Run: headless pygame with SDL's dummy video driver; simulated clock (each Clock.tick advances the game by its frame time, no real sleeping); random seed 0; keys injected as events and as key.get_pressed() state; no mouse input.
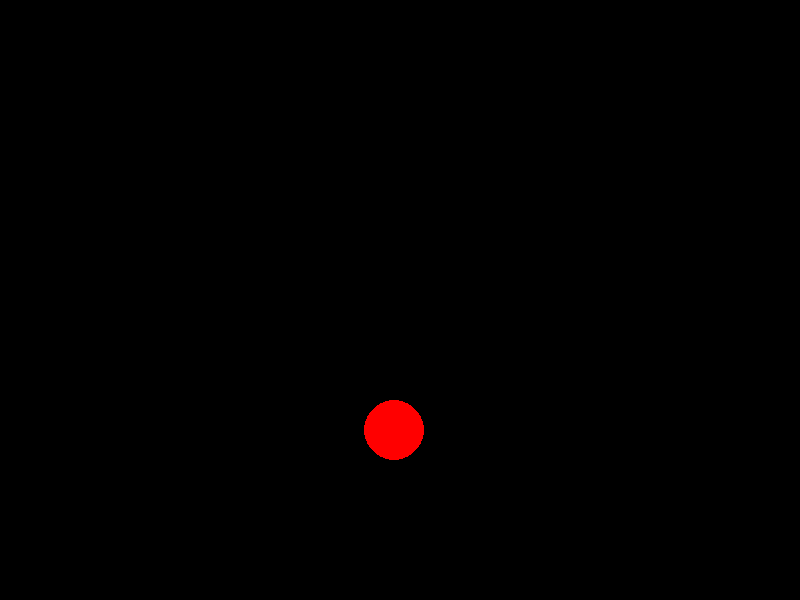
Frame 1 of 4 · flips 1–60 · no input
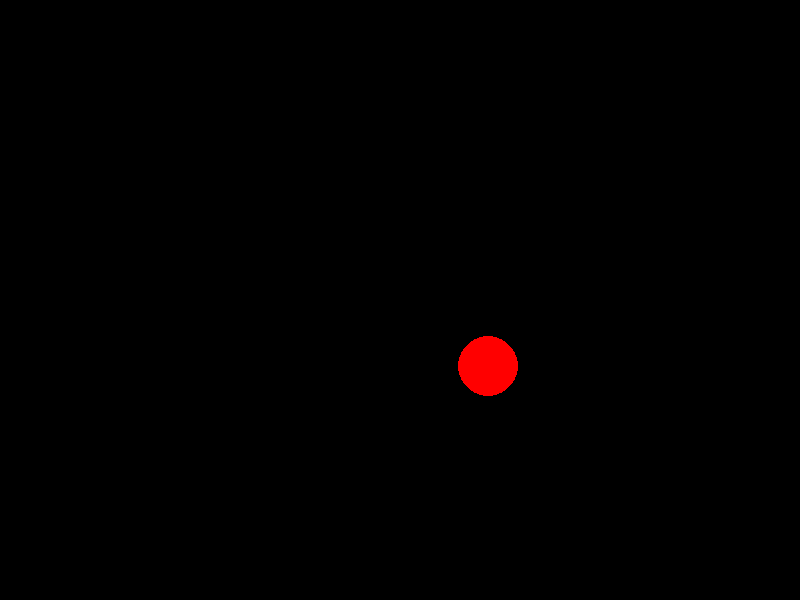
Frame 2 of 4 · flips 61–180 · tapped SPACE, RETURN · held RIGHT (→), D
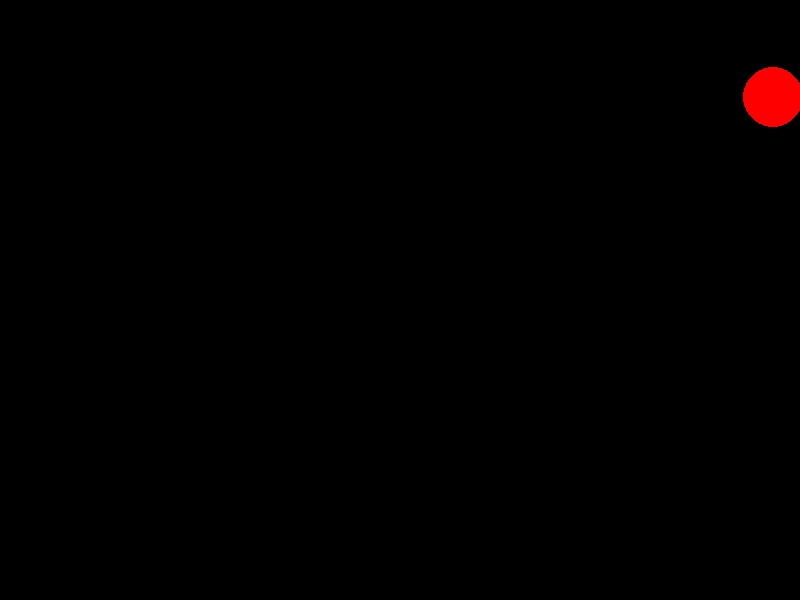
Frame 3 of 4 · flips 181–300 · held DOWN (↓), S
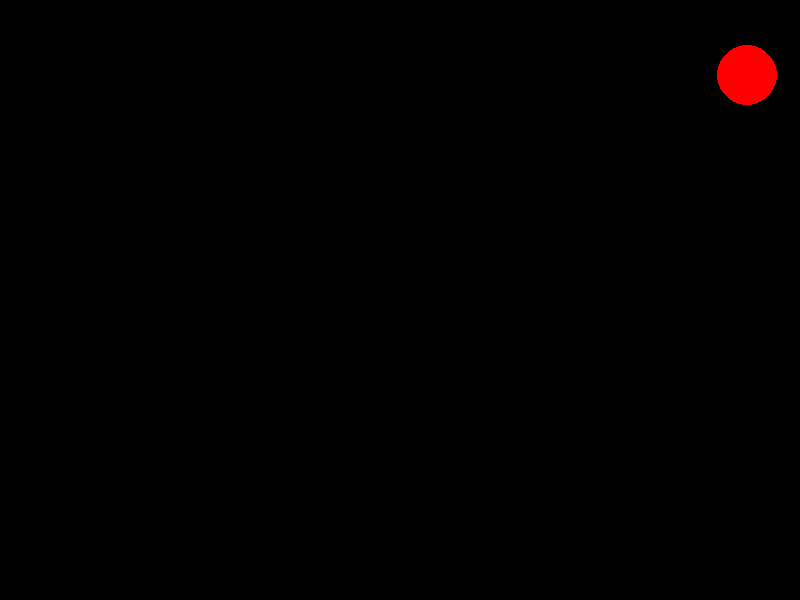
Frame 4 of 4 · flips 301–420 · held LEFT (←), A, UP (↑), W

The pygame program that drew these frames:

import pygame
import random
pygame.init()
screen = pygame.display.set_mode([800,600])
clock = pygame.time.Clock()
x = 400
y = 300
timer = 60
while True:
    clock.tick(60)
    screen.fill([0,0,0])
    timer = timer-1
    if timer == 0:
        x = random.randint(0,800)
        y = random.randint(0,600)
        timer = 30
    pygame.draw.circle(screen,[255,0,0],[x,y],30)
    events = pygame.event.get()
    for i in events:
        if i.type == pygame.QUIT:
            exit()
    pygame.display.update()
